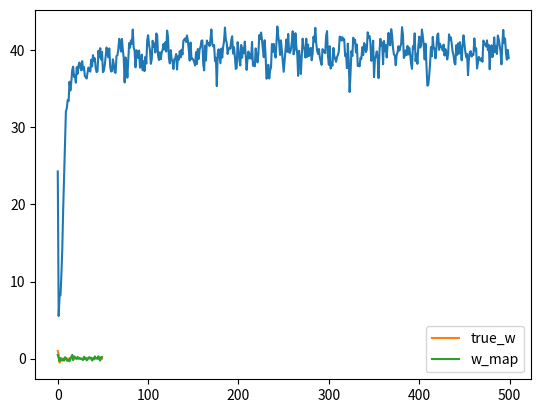

Here is the Python script that generated this plot:
import numpy as np 
import matplotlib.pyplot as plt 

# fat matrix:
N = 50
D = 50

X = (np.random.random((N, D)) - 0.5)*10

true_w = np.array([1, 0.5, -0.5] + [0]*(D-3)) # last D-3 terms do not influence the output

Y = X.dot(true_w) + np.random.randn(N)*0.5

costs = []

# initialize weights:
w = np.random.randn(D) / np.sqrt(D)
learning_rate = 0.001
l1 = 100.0

for i in range(500):
	Y_ = X.dot(w)

	# Gradient Descent:	
	w = w - learning_rate * (X.T.dot(Y_ - Y) + l1*np.sign(w))

	mse = (Y - Y_).T.dot(Y - Y_) / N
	costs.append(mse)

plt.plot(costs)
plt.show()

print('final w: ', w)

plt.plot(true_w, label='true_w')
plt.plot(w, label='w_map')
plt.legend()
plt.show()